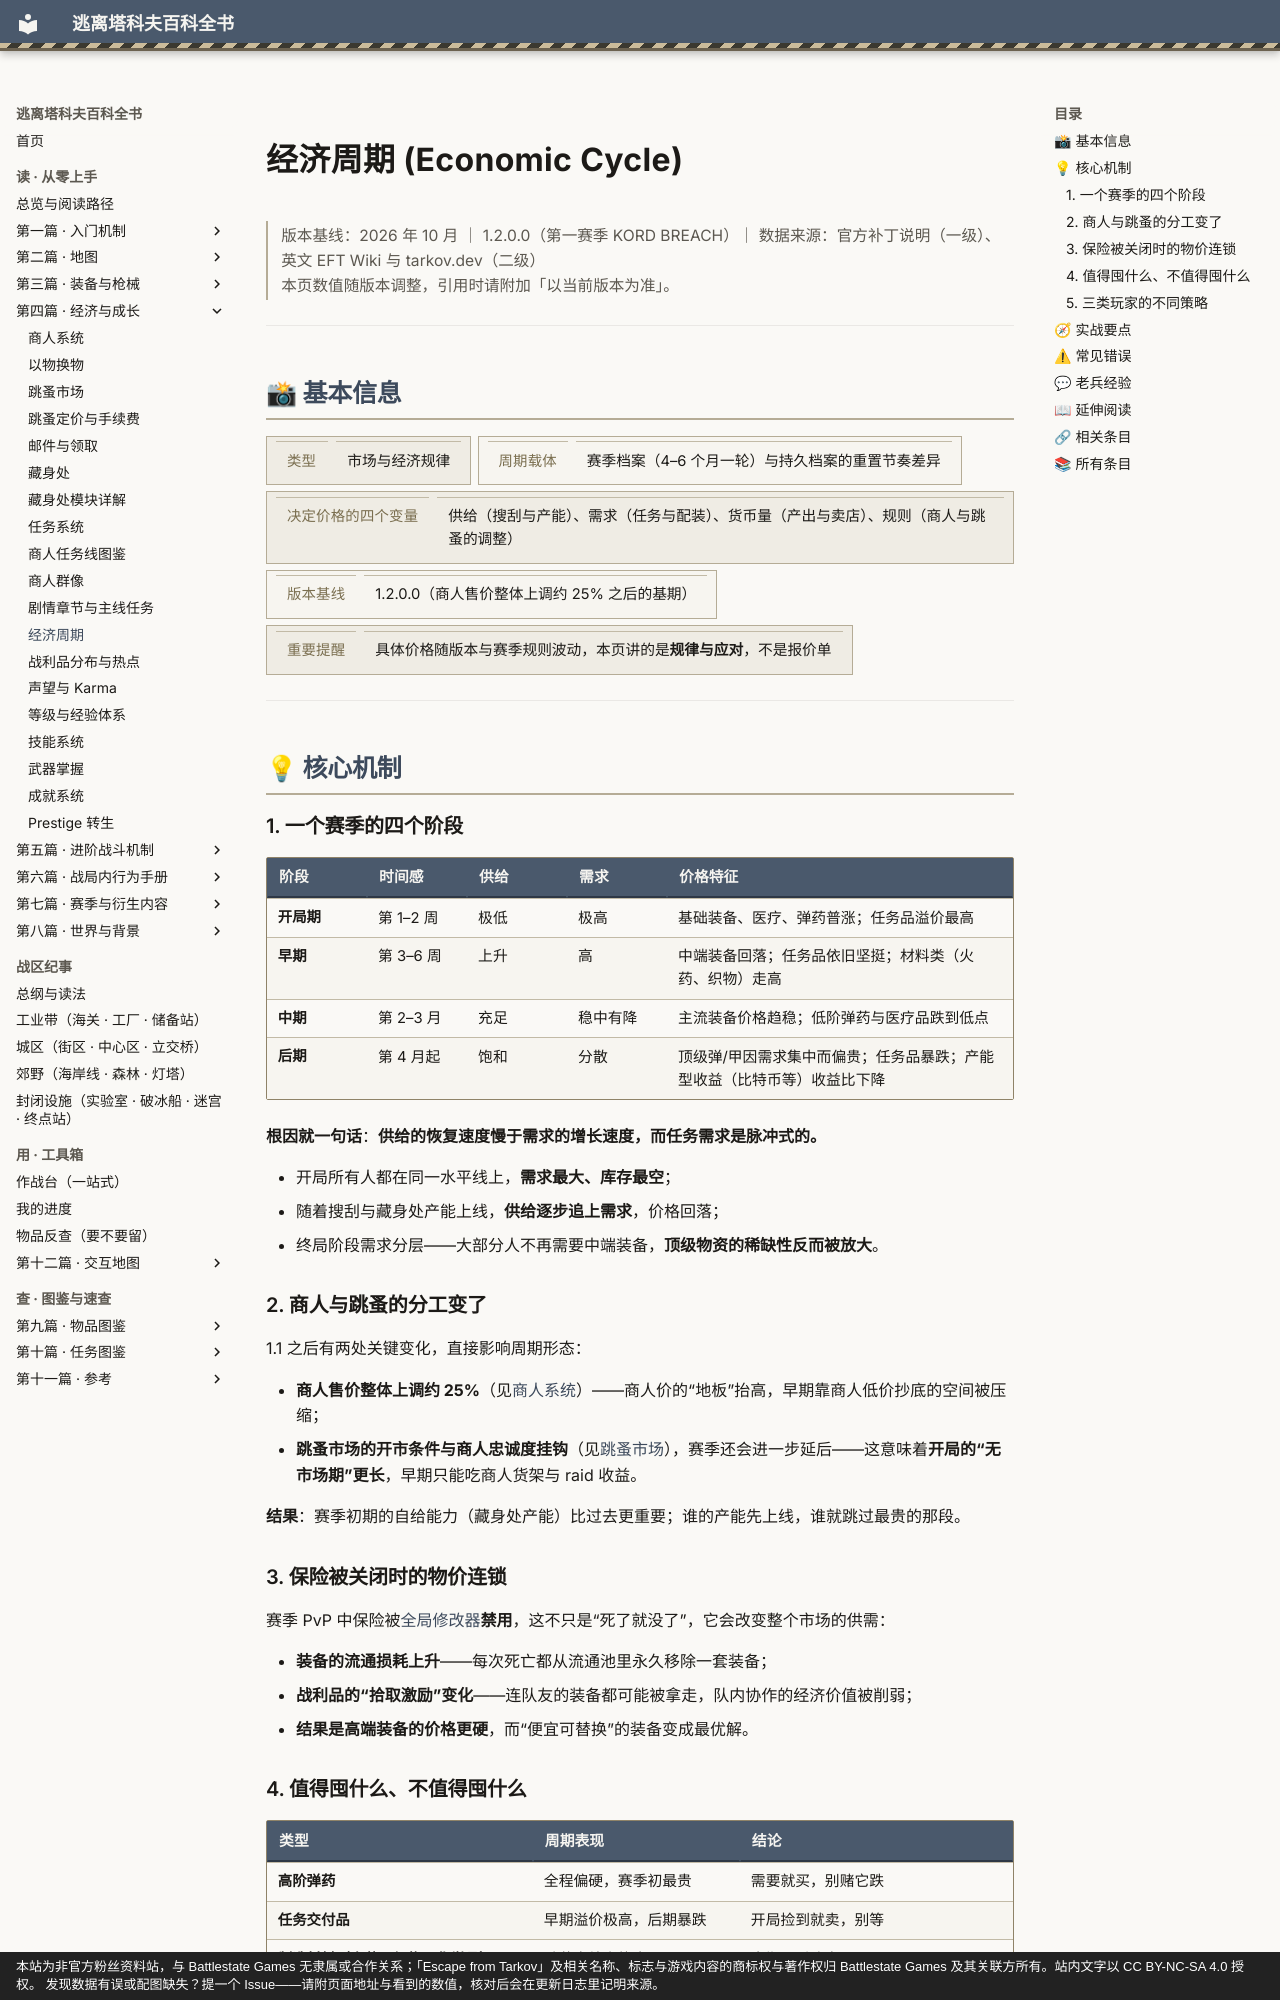

repository: GTX950L/tarkov-encyclopedia · page: entries/economic-cycle/index.html · generator: mkdocs · copyright: 本站为非官方粉丝资料站，与 Battlestate Games 无隶属或合作关系；「Escape from Tarkov」及相关名称、标志与游戏内容的商标权与著作权归 Battlestate Games 及其关联方所有。站内文字以 CC BY-NC-SA 4.0 授权。 发现数据有误或配图缺失？提一个 Issue——请附页面地址与看到的数值，核对后会在更新日志里记明来源。

---
description: "经济周期：根因就一句话：供给的恢复速度慢于需求的增长速度，而任务需求是脉冲式的。"  # 自动生成
tags:
  - 经济
  - 成长
  - 中期
---
# 经济周期 (Economic Cycle)

<div class="tk-ver" data-search-exclude markdown>

> 版本基线：2026 年 10 月 ｜ 1.2.0.0（第一赛季 KORD BREACH）｜ 数据来源：官方补丁说明（一级）、英文 EFT Wiki 与 tarkov.dev（二级）  
> 本页数值随版本调整，引用时请附加「以当前版本为准」。

</div>

<a id="top"></a>

---

## 📸 基本信息

<div class="tk-kv-wrap" markdown>

| 项目 | 信息 |
|------|------|
| **类型** | 市场与经济规律 |
| **周期载体** | 赛季档案（4–6 个月一轮）与持久档案的重置节奏差异 |
| **决定价格的四个变量** | 供给（搜刮与产能）、需求（任务与配装）、货币量（产出与卖店）、规则（商人与跳蚤的调整） |
| **版本基线** | 1.2.0.0（商人售价整体上调约 25% 之后的基期） |
| **重要提醒** | 具体价格随版本与赛季规则波动，本页讲的是**规律与应对**，不是报价单 |

</div>

---

## 💡 核心机制

### 1. 一个赛季的四个阶段

| 阶段 | 时间感 | 供给 | 需求 | 价格特征 |
|------|--------|------|------|----------|
| **开局期** | 第 1–2 周 | 极低 | 极高 | 基础装备、医疗、弹药普涨；任务品溢价最高 |
| **早期** | 第 3–6 周 | 上升 | 高 | 中端装备回落；任务品依旧坚挺；材料类（火药、织物）走高 |
| **中期** | 第 2–3 月 | 充足 | 稳中有降 | 主流装备价格趋稳；低阶弹药与医疗品跌到低点 |
| **后期** | 第 4 月起 | 饱和 | 分散 | 顶级弹/甲因需求集中而偏贵；任务品暴跌；产能型收益（比特币等）收益比下降 |

**根因就一句话**：**供给的恢复速度慢于需求的增长速度，而任务需求是脉冲式的。**

- 开局所有人都在同一水平线上，**需求最大、库存最空**；
- 随着搜刮与藏身处产能上线，**供给逐步追上需求**，价格回落；
- 终局阶段需求分层——大部分人不再需要中端装备，**顶级物资的稀缺性反而被放大**。

### 2. 商人与跳蚤的分工变了

1.1 之后有两处关键变化，直接影响周期形态：

- **商人售价整体上调约 25%**（见[商人系统](traders.md)）——商人价的“地板”抬高，早期靠商人低价抄底的空间被压缩；
- **跳蚤市场的开市条件与商人忠诚度挂钩**（见[跳蚤市场](flea-market.md)），赛季还会进一步延后——这意味着**开局的“无市场期”更长**，早期只能吃商人货架与 raid 收益。

**结果**：赛季初期的自给能力（藏身处产能）比过去更重要；谁的产能先上线，谁就跳过最贵的那段。
